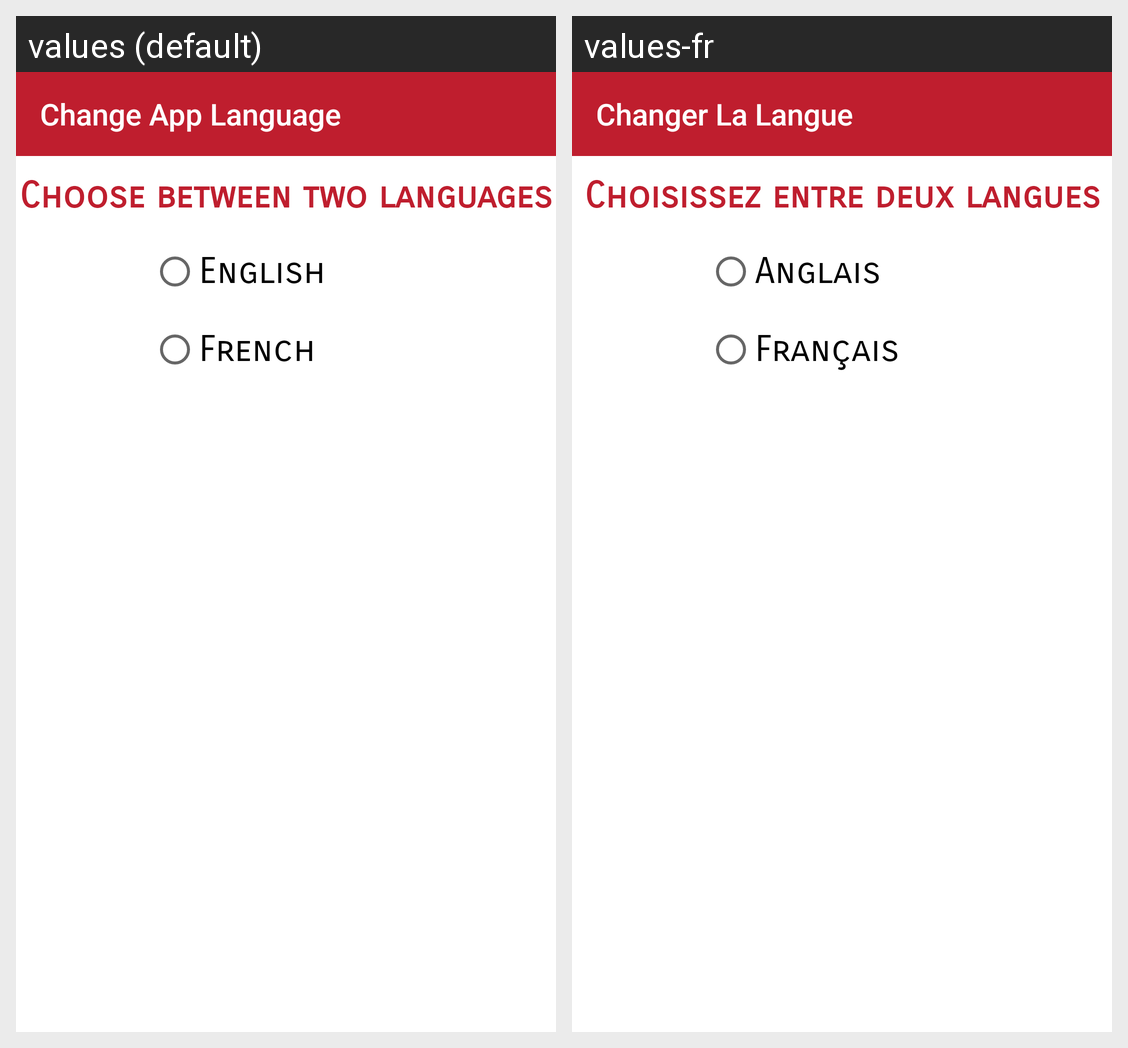

Strings drawn on this Android screen and how each of the app's shown locales translates them:
Android screen res/layout/activity_change_language.xml rendered under 2 locales, left to right: values (default), values-fr. Device: Nexus 5 (rendered at 1080×1920; each locale shown at half size, 540×960, under a caption strip naming it); theme AppTheme_NoActionBar.
Strings drawn on this screen, with the default value and each locale's value (text and hints the layout hard-codes, and strings that could not be matched under every locale, appear in the picture but are not listed):

change_language_title
  values: Change App Language
  values-fr: Changer La Langue

toggle_language_from_two_modes
  values: Choose between two languages
  values-fr: Choisissez entre deux langues

english_language
  values: English
  values-fr: Anglais

french_language
  values: French
  values-fr: Français
